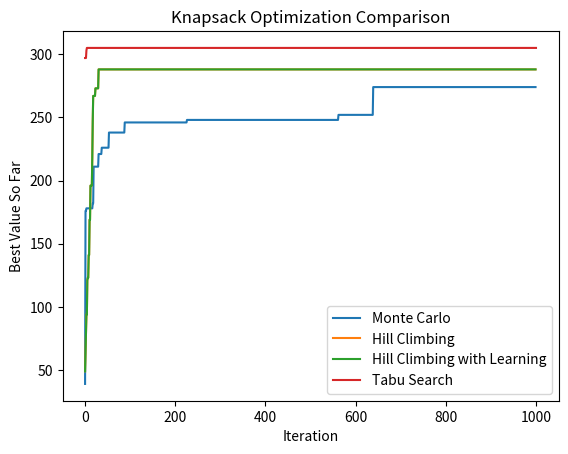

Python code for this plot:
import random
import matplotlib.pyplot as plt
from collections import deque

def generate_random_knapsack(num_items=10, max_weight=10, max_value=20, capacity=50):
    items = [(random.randint(1, max_weight), random.randint(1, max_value)) for _ in range(num_items)]
    return items, capacity

def calculate_fitness(candidate, items, capacity):
    total_weight = 0
    total_value = 0
    for bit, (w, v) in zip(candidate, items):
        if bit == 1:
            total_weight += w
            total_value += v
    return total_value if total_weight <= capacity else 0

########################################## Monte Carlo Search ##########################################
def monte_carlo_search(items, capacity, iterations=1000, seed=42):
    """
    Monte Carlo Search algorithm for the knapsack problem.
    Randomly generates solutions, keeping track of the best one.
    """
    random.seed(seed)
    best_candidate = None
    best_fitness = 0
    fitness_history = []

    for _ in range(iterations):
        candidate = [random.randint(0, 1) for _ in range(len(items))]
        fitness = calculate_fitness(candidate, items, capacity)
        if fitness > best_fitness:
            best_fitness = fitness
            best_candidate = candidate
        fitness_history.append(best_fitness)

    return best_candidate, best_fitness, fitness_history
#########################################################################################################


############################################ Hill Climbing Search #######################################

def hill_climbing_search(items, capacity, iterations=1000, seed=42):
    random.seed(seed)
    current_candidate = [random.randint(0, 1) for _ in range(len(items))]
    current_fitness = calculate_fitness(current_candidate, items, capacity)
    best_candidate = current_candidate[:]
    best_fitness = current_fitness
    fitness_history = []

    for _ in range(iterations):
        # Flip one bit at random
        neighbor = current_candidate[:]
        flip_index = random.randint(0, len(items) - 1)
        neighbor[flip_index] = 1 - neighbor[flip_index]
        neighbor_fitness = calculate_fitness(neighbor, items, capacity)

        # If better, adopt neighbor
        if neighbor_fitness > current_fitness:
            current_candidate = neighbor
            current_fitness = neighbor_fitness

        # Track the best overall solution
        if current_fitness > best_fitness:
            best_candidate = current_candidate[:]
            best_fitness = current_fitness

        fitness_history.append(best_fitness)

    return best_candidate, best_fitness, fitness_history


#########################################################################################################

################################## Hill Climbing Search with Learning ###################################

def hill_climbing_search_with_learning(items, capacity, iterations=1000, seed=42):
    random.seed(seed)
    n = len(items)

    # Start with a random candidate
    current_candidate = [random.randint(0, 1) for _ in range(n)]
    current_fitness = calculate_fitness(current_candidate, items, capacity)

    best_candidate = current_candidate[:]
    best_fitness = current_fitness

    history = []

    for _ in range(iterations):
        neighbor = current_candidate[:]
        flip_index = random.randint(0, n - 1)
        neighbor[flip_index] = 1 - neighbor[flip_index]

        neighbor_fitness = calculate_fitness(neighbor, items, capacity)

        # Learn by adopting neighbor if better
        if neighbor_fitness > current_fitness:
            current_candidate = neighbor
            current_fitness = neighbor_fitness

        if current_fitness > best_fitness:
            best_candidate = current_candidate[:]
            best_fitness = current_fitness

        # Record fitness at each iteration
        history.append(best_fitness)

    return best_candidate, best_fitness, history
#########################################################################################################

############################################# Tabu Search ###############################################

def tabu_search_knapsack(items, capacity, iterations=1000, tabu_size=30, seed=42):
    n = len(items)
    random.seed(seed)

    # Initialize a random solution
    current = [0] * n
    current_weight = 0
    order = list(range(n))
    random.shuffle(order)
    for i in order:
        w, v = items[i]
        if current_weight + w <= capacity:
            current[i] = 1
            current_weight += w

    current_value = calculate_fitness(current, items, capacity)
    best = current.copy()
    best_value = current_value

    tabu_list = deque(maxlen=tabu_size)
    history = [best_value]

    for _ in range(iterations):
        candidate_moves = []
        for i in range(n):
            neighbor = current.copy()
            neighbor[i] = 1 - neighbor[i]
            neighbor_value = calculate_fitness(neighbor, items, capacity)

            # Skip invalid or tabu-worsening moves
            if neighbor_value == 0:
                continue
            if i in tabu_list and neighbor_value <= best_value:
                continue

            candidate_moves.append((neighbor, i, neighbor_value))

        if candidate_moves:
            neighbor, move_idx, neighbor_value = max(candidate_moves, key=lambda x: x[2])
            current = neighbor
            current_value = neighbor_value
            tabu_list.append(move_idx)

            if current_value > best_value:
                best = current.copy()
                best_value = current_value

        # Record best fitness so far on each iteration
        history.append(best_value)

    # Calculate final weight of best solution
    best_weight = sum([w for bit, (w, _) in zip(best, items) if bit == 1])

    return best, best_value, best_weight, history

#########################################################################################################

def main():
    # Adjustable parameters
    num_items = 20
    capacity = 150
    iterations = 1000
    seed = 42

    items, capacity = generate_random_knapsack(num_items=num_items, max_weight=15, max_value=30, capacity=capacity)

    print("Capacity: ", capacity)
    # Monte Carlo Optimization
    mc_candidate, mc_value, mc_history = monte_carlo_search(items, capacity, iterations=iterations, seed=seed)
    print(f"Monte Carlo best value: {mc_value}")
    print("Monte Carlo best candidate: ", mc_candidate)

    # Hill Climbing Optimization
    hc_candidate, hc_value, hc_history = hill_climbing_search(items, capacity, iterations=iterations, seed=seed)
    print(f"Hill Climbing best value: {hc_value}")
    print("Hill Climbing best candidate: ", hc_candidate)

    ics_candidate, ics_value, ics_history = hill_climbing_search_with_learning(items, capacity, iterations=iterations, seed=seed)
    print(f"Hill Climbing with Learning best value: {ics_value}")
    print("Hill Climbing with Learning best candidate: ", ics_candidate)

    # Tabu Search Optimization
    tb_candidate, tb_value, tb_weight, tb_history = tabu_search_knapsack(items, capacity, iterations=iterations, seed=seed)
    print(f"Tabu Search best value: {tb_value}")
    print("Tabu Search best candidate: ", tb_candidate)

    # Plot the results
    plt.plot(mc_history, label="Monte Carlo")
    plt.plot(hc_history, label="Hill Climbing")
    plt.plot(ics_history, label="Hill Climbing with Learning")
    plt.plot(tb_history, label="Tabu Search")
    plt.xlabel("Iteration")
    plt.ylabel("Best Value So Far")
    plt.title("Knapsack Optimization Comparison")
    plt.legend()
    plt.show()

if __name__ == "__main__":
    main()
